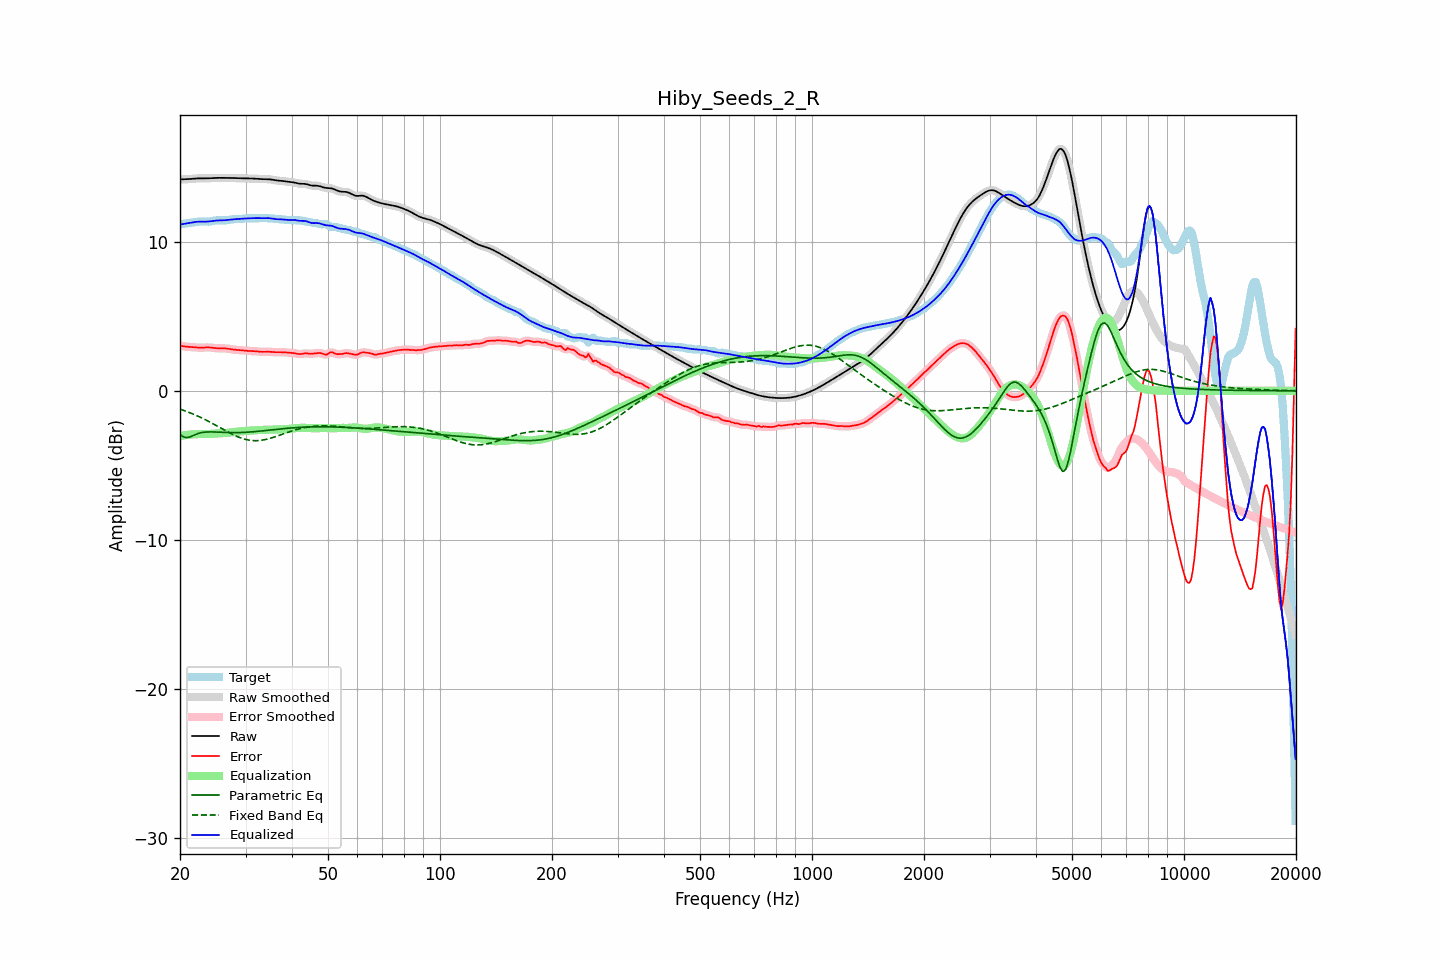

Source data for this figure (header and first rows):
frequency, raw, error, smoothed, error_smoothed, equalization, parametric_eq, fixed_band_eq, equalized_raw, equalized_smoothed, target
20.00, 14.17, 3.04, 14.17, 3.04, -3.03, -2.92, -1.23, 11.14, 11.14, 11.13
20.20, 14.17, 3.01, 14.17, 3.01, -3.01, -3.00, -1.27, 11.16, 11.16, 11.16
20.40, 14.18, 2.99, 14.18, 2.99, -2.99, -3.08, -1.30, 11.18, 11.18, 11.19
20.61, 14.18, 2.97, 14.18, 2.97, -2.98, -3.11, -1.34, 11.20, 11.20, 11.21
20.81, 14.18, 2.96, 14.18, 2.96, -2.96, -3.14, -1.38, 11.22, 11.22, 11.22
21.02, 14.19, 2.95, 14.19, 2.95, -2.95, -3.12, -1.42, 11.23, 11.23, 11.24
21.23, 14.19, 2.94, 14.19, 2.94, -2.94, -3.10, -1.46, 11.25, 11.25, 11.25
21.44, 14.20, 2.94, 14.20, 2.94, -2.93, -3.05, -1.51, 11.27, 11.27, 11.27
21.66, 14.21, 2.93, 14.21, 2.93, -2.92, -3.01, -1.55, 11.29, 11.29, 11.28
21.87, 14.22, 2.92, 14.22, 2.92, -2.91, -2.96, -1.60, 11.31, 11.31, 11.30
22.09, 14.23, 2.91, 14.23, 2.91, -2.91, -2.91, -1.64, 11.32, 11.32, 11.32
22.31, 14.24, 2.90, 14.24, 2.90, -2.90, -2.88, -1.69, 11.33, 11.33, 11.34
22.54, 14.24, 2.89, 14.24, 2.89, -2.90, -2.84, -1.74, 11.34, 11.34, 11.35
22.76, 14.24, 2.89, 14.24, 2.89, -2.90, -2.82, -1.79, 11.34, 11.34, 11.35
22.99, 14.24, 2.89, 14.24, 2.89, -2.90, -2.79, -1.84, 11.34, 11.34, 11.35
23.22, 14.24, 2.90, 14.24, 2.90, -2.90, -2.78, -1.90, 11.34, 11.34, 11.34
23.45, 14.24, 2.91, 14.24, 2.91, -2.90, -2.77, -1.95, 11.34, 11.34, 11.33
23.69, 14.24, 2.91, 14.24, 2.91, -2.90, -2.76, -2.01, 11.34, 11.34, 11.33
23.92, 14.25, 2.91, 14.25, 2.91, -2.90, -2.76, -2.06, 11.35, 11.35, 11.34
24.16, 14.26, 2.90, 14.26, 2.90, -2.89, -2.76, -2.12, 11.36, 11.36, 11.35
24.40, 14.26, 2.89, 14.26, 2.89, -2.88, -2.76, -2.18, 11.38, 11.38, 11.37
24.65, 14.27, 2.87, 14.27, 2.87, -2.87, -2.76, -2.24, 11.39, 11.39, 11.40
24.89, 14.27, 2.86, 14.27, 2.86, -2.87, -2.76, -2.30, 11.41, 11.41, 11.42
25.14, 14.27, 2.85, 14.27, 2.85, -2.86, -2.77, -2.36, 11.42, 11.42, 11.43
25.39, 14.27, 2.84, 14.27, 2.84, -2.85, -2.77, -2.42, 11.42, 11.42, 11.43
25.65, 14.27, 2.84, 14.27, 2.84, -2.85, -2.78, -2.48, 11.43, 11.43, 11.43
25.91, 14.27, 2.84, 14.27, 2.84, -2.84, -2.78, -2.54, 11.43, 11.43, 11.43
26.16, 14.27, 2.85, 14.27, 2.85, -2.84, -2.79, -2.60, 11.43, 11.43, 11.42
26.43, 14.27, 2.84, 14.27, 2.84, -2.83, -2.79, -2.66, 11.44, 11.44, 11.42
26.69, 14.27, 2.83, 14.27, 2.83, -2.82, -2.80, -2.72, 11.44, 11.44, 11.43
26.96, 14.27, 2.82, 14.27, 2.82, -2.81, -2.80, -2.77, 11.45, 11.45, 11.45
27.23, 14.27, 2.80, 14.27, 2.80, -2.80, -2.80, -2.83, 11.47, 11.47, 11.47
27.50, 14.27, 2.78, 14.27, 2.78, -2.79, -2.80, -2.89, 11.48, 11.48, 11.49
27.77, 14.26, 2.77, 14.26, 2.77, -2.77, -2.80, -2.94, 11.49, 11.49, 11.50
28.05, 14.26, 2.75, 14.26, 2.75, -2.76, -2.81, -2.99, 11.50, 11.50, 11.51
28.33, 14.26, 2.74, 14.26, 2.74, -2.75, -2.80, -3.04, 11.51, 11.51, 11.51
28.62, 14.25, 2.74, 14.25, 2.74, -2.73, -2.80, -3.09, 11.52, 11.52, 11.51
28.90, 14.25, 2.73, 14.25, 2.73, -2.72, -2.80, -3.13, 11.52, 11.52, 11.52
29.19, 14.24, 2.72, 14.24, 2.72, -2.71, -2.80, -3.17, 11.53, 11.53, 11.53
29.48, 14.24, 2.71, 14.24, 2.71, -2.71, -2.79, -3.20, 11.54, 11.54, 11.53
29.78, 14.24, 2.70, 14.24, 2.70, -2.70, -2.79, -3.24, 11.55, 11.55, 11.55
30.08, 14.24, 2.68, 14.24, 2.68, -2.69, -2.78, -3.27, 11.55, 11.55, 11.56
30.38, 14.24, 2.68, 14.24, 2.68, -2.68, -2.77, -3.29, 11.56, 11.56, 11.56
30.68, 14.24, 2.67, 14.24, 2.67, -2.67, -2.77, -3.31, 11.56, 11.56, 11.57
30.99, 14.23, 2.66, 14.23, 2.66, -2.67, -2.76, -3.33, 11.57, 11.57, 11.57
31.30, 14.23, 2.66, 14.23, 2.66, -2.66, -2.75, -3.34, 11.57, 11.57, 11.57
31.61, 14.22, 2.66, 14.22, 2.66, -2.65, -2.74, -3.34, 11.57, 11.57, 11.57
31.93, 14.22, 2.65, 14.22, 2.65, -2.64, -2.73, -3.34, 11.58, 11.58, 11.57
32.24, 14.21, 2.64, 14.21, 2.64, -2.64, -2.72, -3.34, 11.58, 11.58, 11.57
32.57, 14.20, 2.63, 14.20, 2.63, -2.63, -2.71, -3.34, 11.57, 11.57, 11.58
32.89, 14.20, 2.62, 14.20, 2.62, -2.62, -2.70, -3.33, 11.57, 11.57, 11.58
33.22, 14.19, 2.61, 14.19, 2.61, -2.62, -2.69, -3.31, 11.57, 11.57, 11.58
33.55, 14.19, 2.61, 14.19, 2.61, -2.62, -2.68, -3.29, 11.57, 11.57, 11.58
33.89, 14.19, 2.61, 14.19, 2.61, -2.61, -2.66, -3.27, 11.57, 11.57, 11.57
34.23, 14.19, 2.62, 14.19, 2.62, -2.61, -2.65, -3.25, 11.58, 11.58, 11.57
34.57, 14.18, 2.62, 14.18, 2.62, -2.61, -2.64, -3.22, 11.58, 11.57, 11.56
34.92, 14.17, 2.61, 14.17, 2.61, -2.61, -2.63, -3.19, 11.57, 11.57, 11.56
35.27, 14.16, 2.61, 14.16, 2.61, -2.60, -2.62, -3.16, 11.55, 11.55, 11.55
35.62, 14.14, 2.60, 14.14, 2.60, -2.60, -2.61, -3.12, 11.53, 11.53, 11.54
35.97, 14.11, 2.59, 14.12, 2.59, -2.60, -2.59, -3.09, 11.52, 11.52, 11.53
... 635 more rows
